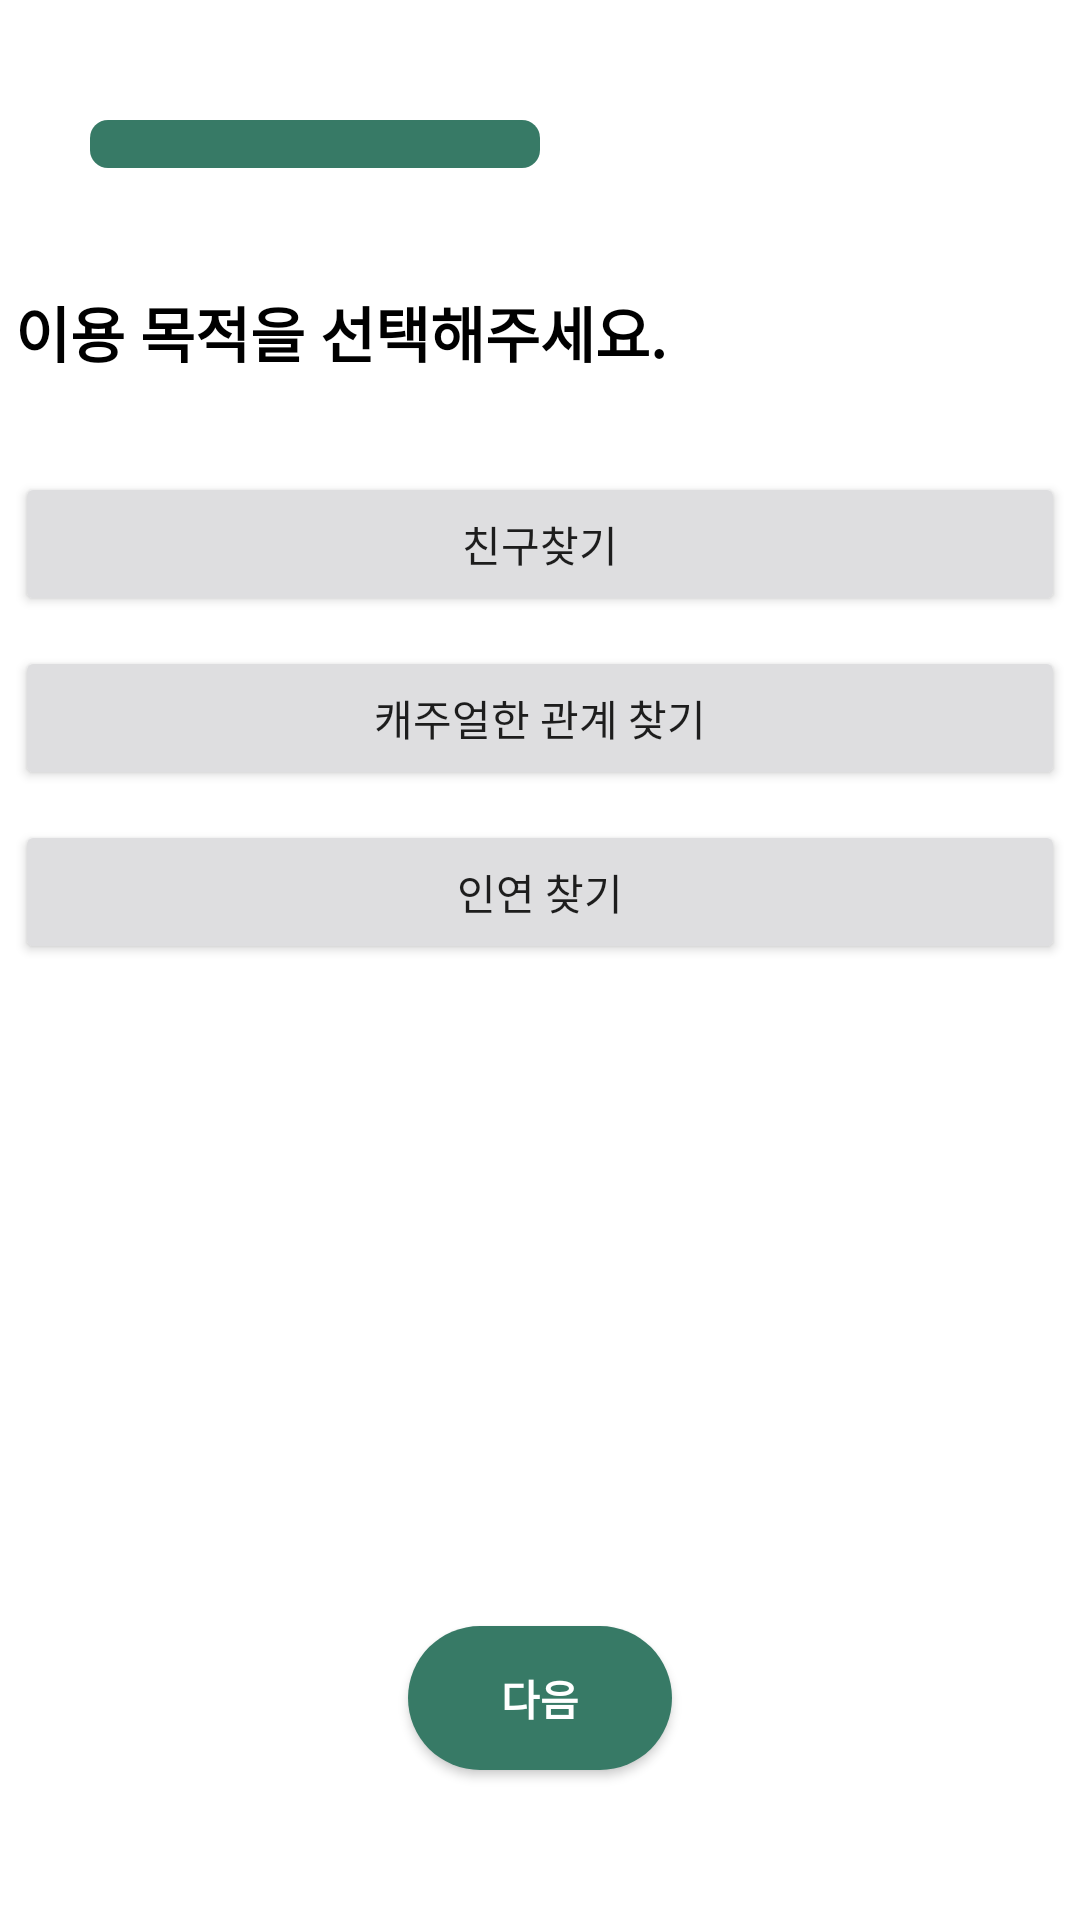

Reconstruct the res/layout file that produces this screen, plus the resources it refers to.
<!-- AndroidManifest.xml: application theme Theme.DatingAppKotlinProject -->
<!-- res/layout/activity_purpose.xml -->
<?xml version="1.0" encoding="utf-8"?>
<androidx.constraintlayout.widget.ConstraintLayout xmlns:android="http://schemas.android.com/apk/res/android"
    xmlns:app="http://schemas.android.com/apk/res-auto"
    xmlns:tools="http://schemas.android.com/tools"
    android:layout_width="match_parent"
    android:layout_height="match_parent"
    tools:context=".ActivityForRegister.GenderActivity">

    <com.google.android.material.appbar.AppBarLayout
        android:id="@+id/appBarLayout6"
        android:layout_width="wrap_content"
        android:layout_height="?android:attr/actionBarSize"
        android:layout_margin="20dp"
        android:background="@color/white"
        android:paddingTop="10dp"
        app:elevation="0dp"
        app:layout_constraintStart_toStartOf="parent"
        app:layout_constraintTop_toTopOf="parent">

        <ProgressBar
            android:id="@+id/progressbar"
            style="@style/Widget.AppCompat.ProgressBar.Horizontal"
            android:layout_width="150dp"
            android:layout_height="wrap_content"
            android:layout_margin="10dp"
            android:progressDrawable="@drawable/progressbar" />
    </com.google.android.material.appbar.AppBarLayout>

    <TextView
        android:id="@+id/tvSelectPurposePlz"
        android:layout_width="wrap_content"
        android:layout_height="wrap_content"
        android:layout_marginTop="20dp"
        android:text="이용 목적을 선택해주세요."
        android:textColor="@color/black"
        android:textSize="20sp"
        android:textStyle="bold"
        app:layout_constraintStart_toStartOf="@+id/btnFriend"
        app:layout_constraintTop_toBottomOf="@+id/appBarLayout6" />

    <Button
        android:id="@+id/btnFriend"
        android:layout_width="350dp"
        android:layout_height="wrap_content"
        android:layout_marginTop="32dp"
        android:backgroundTint="@color/btncolor"
        android:text="친구찾기"
        app:layout_constraintEnd_toEndOf="parent"
        app:layout_constraintStart_toStartOf="parent"
        app:layout_constraintTop_toBottomOf="@+id/tvSelectPurposePlz" />

    <Button
        android:id="@+id/btnCasual"
        android:layout_width="350dp"
        android:layout_height="wrap_content"
        android:layout_marginTop="10dp"
        android:backgroundTint="@color/btncolor"
        android:text="캐주얼한 관계 찾기"
        app:layout_constraintStart_toStartOf="@+id/btnFriend"
        app:layout_constraintTop_toBottomOf="@+id/btnFriend" />
    <Button
        android:id="@+id/btnLove"
        android:layout_width="350dp"
        android:layout_height="wrap_content"
        android:layout_marginTop="10dp"
        android:backgroundTint="@color/btncolor"
        android:text="인연 찾기"
        app:layout_constraintStart_toStartOf="@+id/btnCasual"
        app:layout_constraintTop_toBottomOf="@+id/btnCasual" />

    <androidx.appcompat.widget.AppCompatButton
        android:id="@+id/btnNext3"
        android:layout_width="wrap_content"
        android:layout_height="wrap_content"
        android:layout_marginBottom="50dp"
        android:background = "@drawable/btn_next"
        android:text="다음"
        android:textStyle="bold"
        android:textColor="@color/white"
        app:layout_constraintBottom_toBottomOf="parent"
        app:layout_constraintEnd_toEndOf="parent"
        app:layout_constraintStart_toStartOf="parent" />
</androidx.constraintlayout.widget.ConstraintLayout>
<!-- resources referenced by this layout -->
<resources>
  <color name="black">#FF000000</color>
  <color name="btncolor">#DEDEE0</color>
  <color name="white">#FFFFFFFF</color>
  <!-- drawable btn_next (drawable) -->
  <selector xmlns:android="http://schemas.android.com/apk/res/android">
      
      <item android:state_focused="false" android:state_pressed="false">
          <shape>
              <solid android:color="@color/green"/>
              <corners android:radius="50dp"/>
              <padding android:bottom="10dp" android:left="10dp" android:right="10dp" android:top="10dp"/>
          </shape>
      </item>
      
      <item android:state_focused="false" android:state_pressed="true">
          <shape>
              <solid android:color="#245144"/>
              <corners android:radius="50dp"/>
              <padding android:bottom="10dp" android:left="10dp" android:right="10dp" android:top="10dp"/>
          </shape>
      </item>
  </selector>
  <!-- drawable progressbar (drawable) -->
  <?xml version="1.0" encoding="utf-8"?>
  <layer-list xmlns:android="http://schemas.android.com/apk/res/android">
      <item android:id="@android:id/background">
          <shape>
              <corners android:radius="6dp" />
              <solid android:color="@color/green" />
          </shape>
      </item>
      <item android:id="@android:id/secondaryProgress">
          <clip>
              <shape>
                  <corners android:radius="6dp" />
                  <solid android:color="#B2CCFF" />
              </shape>
          </clip>
      </item>
      <item android:id="@android:id/progress">
          <clip>
              <shape>
                  <corners android:radius="6dp" />
                  <solid android:color="#6799FF" />
              </shape>
          </clip>
      </item>
  </layer-list>
  <style name="Theme.DatingAppKotlinProject" parent="Theme.MaterialComponents.DayNight.NoActionBar">
          
          <item name="colorPrimary">@color/pink</item>
          <item name="colorPrimaryVariant">@color/purple_700</item>
          <item name="colorOnPrimary">@color/white</item>
          
          <item name="colorSecondary">@color/teal_200</item>
          <item name="colorSecondaryVariant">@color/teal_700</item>
          <item name="colorOnSecondary">@color/black</item>
          
          <item name="android:statusBarColor">#0000</item>
          
          <item name="windowActionBar">false</item>
          <item name="windowNoTitle">true</item>
          <item name="android:windowLightStatusBar">true</item>
          <item name="android:windowFullscreen">true</item>
      </style>
  <color name="green">#377a66</color>
  <color name="pink">#ee99b6</color>
  <color name="purple_700">#FF3700B3</color>
  <color name="teal_200">#FF03DAC5</color>
  <color name="teal_700">#FF018786</color>
</resources>
